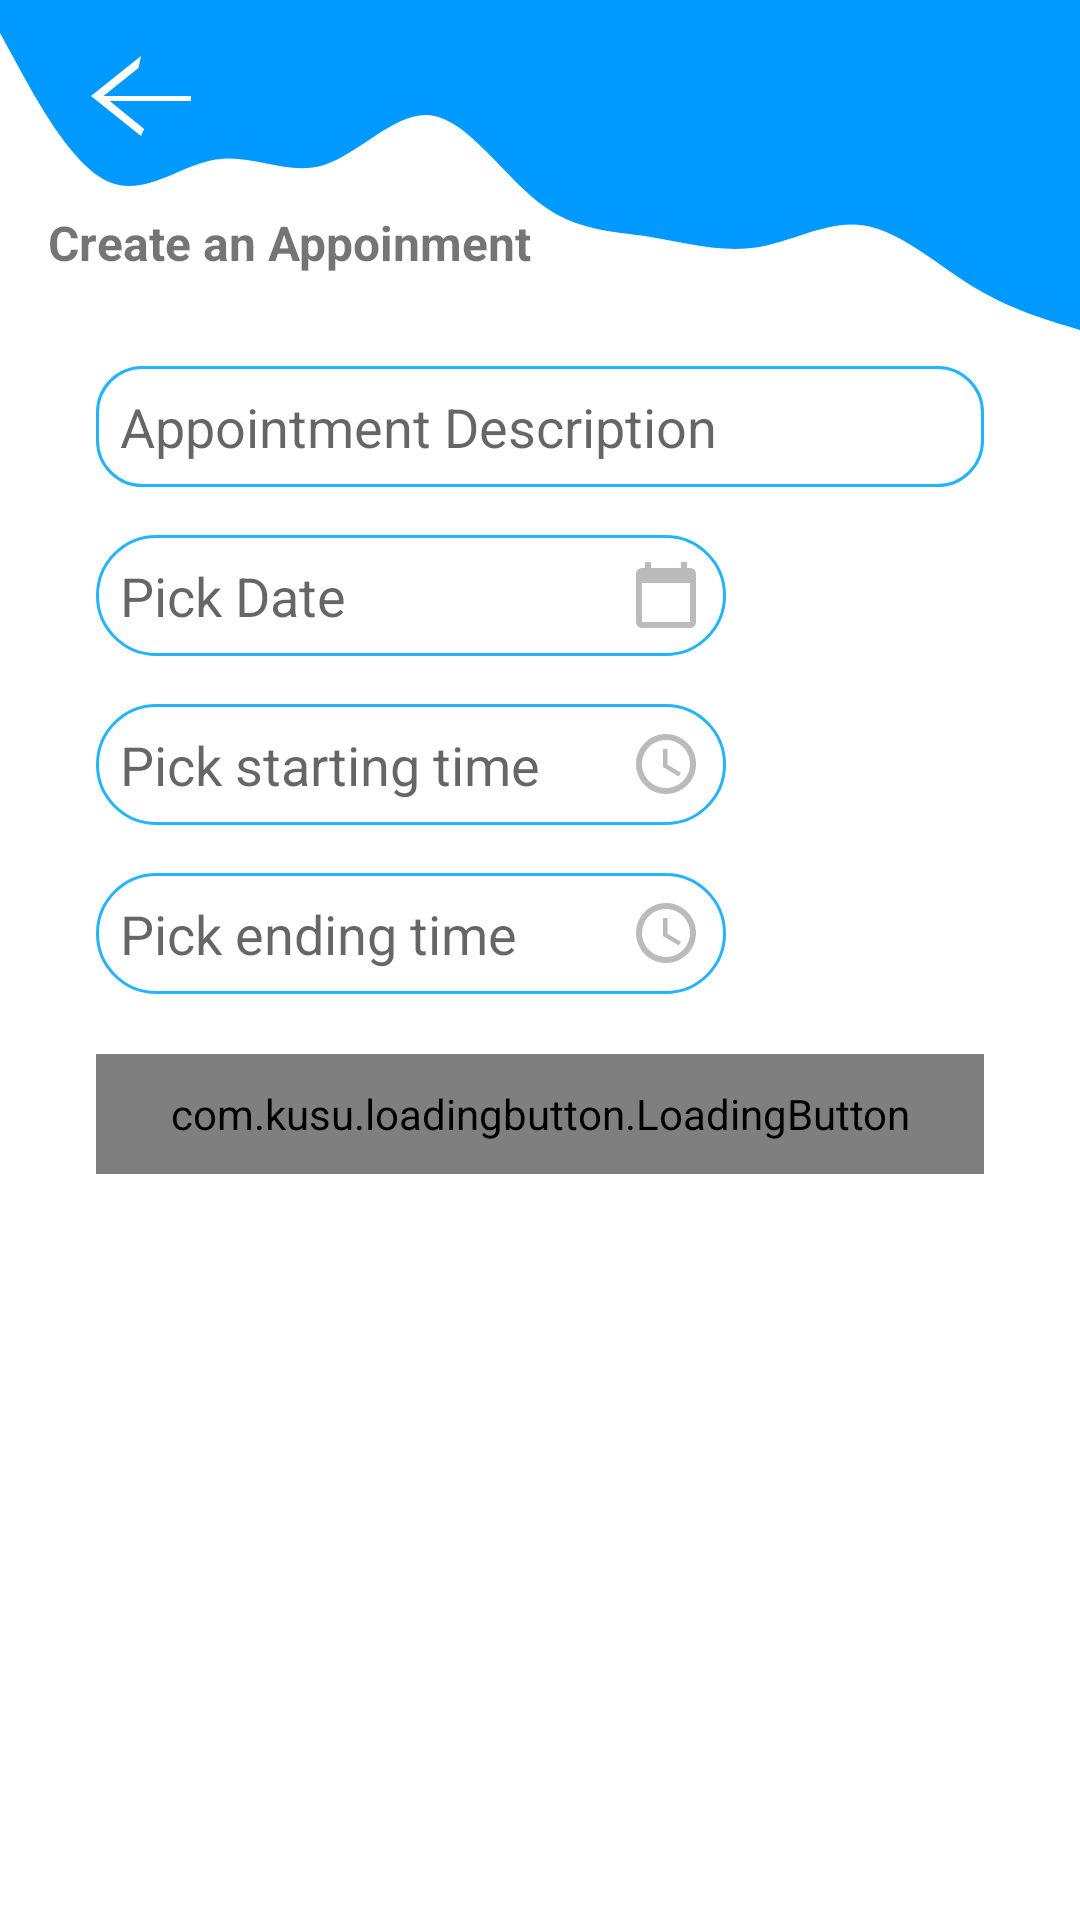

Android layout source for this screen:
<!-- AndroidManifest.xml: application theme Theme.SellIt -->
<!-- res/layout/activity_customer_accept_offer.xml -->
<?xml version="1.0" encoding="utf-8"?>
<androidx.constraintlayout.widget.ConstraintLayout xmlns:android="http://schemas.android.com/apk/res/android"
    xmlns:app="http://schemas.android.com/apk/res-auto"
    xmlns:tools="http://schemas.android.com/tools"
    android:id="@+id/customer_accept_offer_base_view"
    android:layout_width="match_parent"
    android:layout_height="match_parent"
    tools:context=".ui.customer.CustomerAcceptOfferActivity">

  <View
      android:id="@+id/view18"
      android:layout_width="wrap_content"
      android:layout_height="110dp"
      android:background="@drawable/login_bg"
      app:layout_constraintEnd_toEndOf="parent"
      app:layout_constraintStart_toStartOf="parent"
      app:layout_constraintTop_toTopOf="parent" />

  <ImageView
      android:id="@+id/et_customer_create_appointment_appointment_back_arrow"
      android:layout_width="wrap_content"
      android:layout_height="wrap_content"
      android:layout_marginStart="16dp"
      android:layout_marginTop="6dp"
      android:padding="6dp"
      app:layout_constraintStart_toStartOf="parent"
      app:layout_constraintTop_toTopOf="parent"
      app:srcCompat="@drawable/back_arrow_icon"
      app:tint="@color/white" />

  <TextView
      android:id="@+id/textView30"
      android:layout_width="wrap_content"
      android:layout_height="wrap_content"
      android:layout_marginStart="16dp"
      android:layout_marginTop="70dp"
      android:text="Create an Appoinment"
      android:textSize="16sp"
      android:textStyle="bold"
      app:layout_constraintStart_toStartOf="parent"
      app:layout_constraintTop_toTopOf="parent" />


  <EditText
      android:id="@+id/et_customer_create_appointment_appointment_desc"
      android:layout_width="0dp"
      android:layout_height="wrap_content"
      android:layout_marginStart="32dp"
      android:layout_marginTop="12dp"
      android:layout_marginEnd="32dp"
      android:background="@drawable/input_text_area_bg"
      android:drawablePadding="4dp"
      android:ems="10"
      android:hint="Appointment Description"
      android:inputType="text|textMultiLine"
      android:maxLength="200"
      android:maxLines="4"
      android:padding="8dp"
      android:scrollHorizontally="false"
      android:singleLine="false"
      app:layout_constraintEnd_toEndOf="parent"
      app:layout_constraintHorizontal_bias="0.0"
      app:layout_constraintStart_toStartOf="parent"
      app:layout_constraintTop_toBottomOf="@+id/tv_appointment_success_msg" />

  <EditText
      android:id="@+id/et_customer_create_appointment_appointment_date"
      android:layout_width="wrap_content"
      android:layout_height="wrap_content"
      android:layout_marginStart="32dp"
      android:layout_marginTop="16dp"
      android:background="@drawable/rounded_boaders"
      android:drawableEnd="@drawable/calendar_default"
      android:editable="false"
      android:ems="10"
      android:hint="Pick Date"
      android:padding="8dp"
      app:layout_constraintStart_toStartOf="parent"
      app:layout_constraintTop_toBottomOf="@+id/et_customer_create_appointment_appointment_desc" />

  <EditText
      android:id="@+id/et_customer_create_appointment_appointment_start_time"
      android:layout_width="wrap_content"
      android:layout_height="wrap_content"
      android:layout_marginStart="32dp"
      android:layout_marginTop="16dp"
      android:background="@drawable/rounded_boaders"
      android:drawableEnd="@drawable/access_time_default"
      android:editable="false"
      android:ems="10"
      android:hint="Pick starting time"
      android:padding="8dp"
      app:layout_constraintStart_toStartOf="parent"
      app:layout_constraintTop_toBottomOf="@+id/et_customer_create_appointment_appointment_date" />

  <EditText
      android:id="@+id/et_customer_create_appointment_appointment_end_time"
      android:layout_width="wrap_content"
      android:layout_height="wrap_content"
      android:layout_marginStart="32dp"
      android:layout_marginTop="16dp"
      android:background="@drawable/rounded_boaders"
      android:drawableEnd="@drawable/access_time_default"
      android:editable="false"
      android:ems="10"
      android:hint="Pick ending time"
      android:padding="8dp"
      app:layout_constraintStart_toStartOf="parent"
      app:layout_constraintTop_toBottomOf="@+id/et_customer_create_appointment_appointment_start_time" />

  <com.kusu.loadingbutton.LoadingButton
      android:id="@+id/btn_customer_create_appointment_appointment_send_appointment"
      android:layout_width="0dp"
      android:layout_height="40dp"
      android:layout_marginStart="32dp"
      android:layout_marginTop="20dp"
      android:layout_marginEnd="32dp"
      android:background="@drawable/rounded_bg"
      android:text="Button"
      android:textColor="@color/white"
      app:layout_constraintEnd_toEndOf="parent"
      app:layout_constraintStart_toStartOf="parent"
      app:layout_constraintTop_toBottomOf="@+id/et_customer_create_appointment_appointment_end_time"
      app:lb_cornerRadius="30dp"
      app:lb_isShadowEnable="false" />

  <TextView
      android:id="@+id/tv_appointment_success_msg"
      android:layout_width="wrap_content"
      android:layout_height="wrap_content"
      android:layout_marginTop="9dp"
      android:drawableEnd="@drawable/ic_baseline_check_circle_success"
      android:text="TextView"
      android:textColor="@color/color_secondary"
      android:textSize="16sp"
      android:visibility="gone"
      app:layout_constraintEnd_toEndOf="parent"
      app:layout_constraintStart_toStartOf="parent"
      app:layout_constraintTop_toBottomOf="@+id/view18" />

</androidx.constraintlayout.widget.ConstraintLayout>
<!-- resources referenced by this layout -->
<resources>
  <color name="color_secondary">#7ed958</color>
  <color name="white">#FFFFFFFF</color>
  <!-- drawable access_time_default (drawable) -->
  <vector xmlns:android="http://schemas.android.com/apk/res/android"
      android:width="24dp"
      android:height="24dp"
      android:viewportWidth="24"
      android:viewportHeight="24"
      android:tint="@color/grey_shed">>
    <path
        android:fillColor="@android:color/white"
        android:pathData="M11.99,2C6.47,2 2,6.48 2,12s4.47,10 9.99,10C17.52,22 22,17.52 22,12S17.52,2 11.99,2zM12,20c-4.42,0 -8,-3.58 -8,-8s3.58,-8 8,-8 8,3.58 8,8 -3.58,8 -8,8z"/>
    <path
        android:fillColor="@android:color/white"
        android:pathData="M12.5,7H11v6l5.25,3.15 0.75,-1.23 -4.5,-2.67z"/>
  </vector>
  <!-- drawable back_arrow_icon (drawable) -->
  <vector android:height="40dp" android:tint="?attr/colorControlNormal"
      android:viewportHeight="24" android:viewportWidth="24"
      android:width="50dp" xmlns:android="http://schemas.android.com/apk/res/android">
      <path android:fillColor="@android:color/white" android:pathData="M20,12H6.0l5.59,-5.59L12,4l-8,8 8,8 0.5,-1.41L7.,13H20v-4z"/>
  </vector>
  <!-- drawable calendar_default (drawable) -->
  <vector xmlns:android="http://schemas.android.com/apk/res/android"
      android:width="24dp"
      android:height="24dp"
      android:viewportWidth="24"
      android:viewportHeight="24"
      android:tint="@color/grey_shed">
    <path
        android:fillColor="@android:color/white"
        android:pathData="M20,3h-1L19,1h-2v2L7,3L7,1L5,1v2L4,3c-1.1,0 -2,0.9 -2,2v16c0,1.1 0.9,2 2,2h16c1.1,0 2,-0.9 2,-2L22,5c0,-1.1 -0.9,-2 -2,-2zM20,21L4,21L4,8h16v13z"/>
  </vector>
  <!-- drawable ic_baseline_check_circle_success (drawable) -->
  <vector android:height="24dp" android:tint="@color/color_secondary"
      android:viewportHeight="24" android:viewportWidth="24"
      android:width="24dp" xmlns:android="http://schemas.android.com/apk/res/android">
      <path android:fillColor="@android:color/white" android:pathData="M12,2C6.48,2 2,6.48 2,12s4.48,10 10,10 10,-4.48 10,-10S17.52,2 12,2zM10,17l-5,-5 1.41,-1.41L10,14.17l7.59,-7.59L19,8l-9,9z"/>
  </vector>
  <!-- drawable input_text_area_bg (drawable) -->
  <?xml version="1.0" encoding="utf-8"?>
  <shape xmlns:android="http://schemas.android.com/apk/res/android">
  
      <stroke android:color="@color/color_primary_blend" android:width="1dp"/>
      <corners android:radius="15dp"/>
  </shape>
  <!-- drawable rounded_bg (drawable) -->
  <?xml version="1.0" encoding="utf-8"?>
  <shape xmlns:android="http://schemas.android.com/apk/res/android">
      <solid android:color="@color/color_primary_blend"/>
      <corners android:radius="100dp"/>
  </shape>
  <!-- drawable rounded_boaders (drawable) -->
  <?xml version="1.0" encoding="utf-8"?>
  <shape android:shape="rectangle" xmlns:android="http://schemas.android.com/apk/res/android">
      <stroke android:color="@color/color_primary_blend" android:width="1dp"/>
      <corners android:radius="100dp"/>
  </shape>
  <style name="Theme.SellIt" parent="Theme.MaterialComponents.DayNight.NoActionBar">
          
          <item name="colorPrimary">@color/color_primary</item>
          <item name="colorPrimaryVariant">@color/color_primary_blend</item>
          <item name="colorOnPrimary">@color/white</item>
          
          <item name="colorSecondary">@color/color_secondary</item>
          <item name="colorSecondaryVariant">@color/color_secondary_blend</item>
          <item name="colorOnSecondary">@color/black</item>
          
          <item name="android:statusBarColor" tools:targetApi="l">?attr/colorPrimaryVariant</item>
          
      </style>
  <color name="grey_shed">#BCBABA</color>
  <color name="color_primary_blend">#24b3fe</color>
  <color name="color_primary">#3c4cac</color>
  <color name="color_secondary_blend">#fd7400</color>
  <color name="black">#FF000000</color>
</resources>
